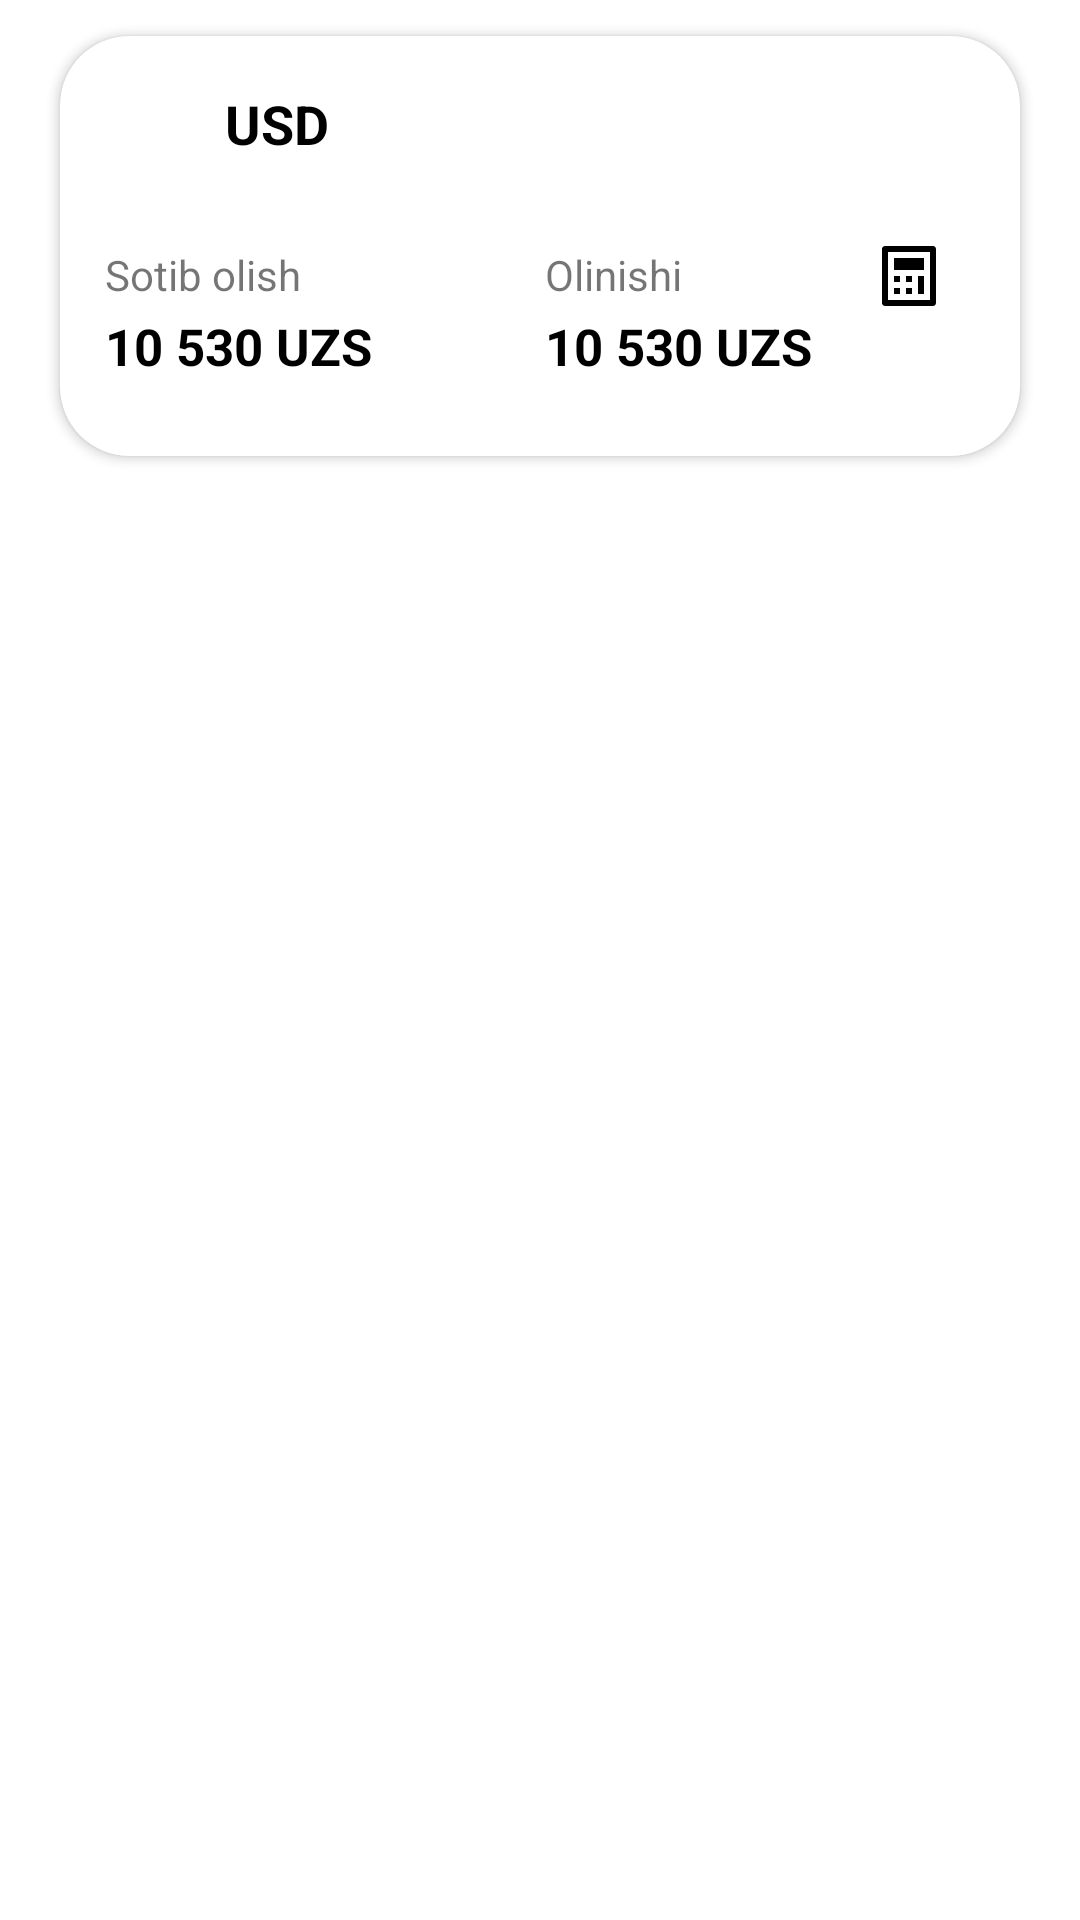

Here is an Android app screen rendered from its layout file. Give the layout XML and the strings, colors and styles it references.
<!-- AndroidManifest.xml: application theme Theme.Pro_valyuta -->
<!-- res/layout/all_currency.xml -->
<?xml version="1.0" encoding="utf-8"?>
<LinearLayout xmlns:android="http://schemas.android.com/apk/res/android"
    android:layout_width="match_parent"
    android:layout_height="wrap_content"
    xmlns:app="http://schemas.android.com/apk/res-auto">


    <androidx.cardview.widget.CardView
        android:layout_width="match_parent"
        app:cardCornerRadius="23sp"
        android:layout_marginTop="12sp"
        android:layout_marginStart="20dp"
        android:layout_marginBottom="8sp"
        android:layout_marginEnd="20dp"
        android:layout_height="140dp">


        <androidx.constraintlayout.widget.ConstraintLayout
            android:layout_width="match_parent"
            android:layout_height="match_parent">

            <ImageView
                android:id="@+id/simvol"
                android:layout_width="28dp"
                android:layout_height="23dp"
                android:layout_marginStart="15dp"
                android:src="@drawable/usd"
                android:layout_marginTop="17sp"
                app:layout_constraintBottom_toBottomOf="parent"
                app:layout_constraintStart_toStartOf="parent"
                app:layout_constraintTop_toTopOf="parent"
                app:layout_constraintVertical_bias="0.0" />

            <TextView
                android:id="@+id/date"
                android:layout_width="wrap_content"
                android:layout_height="0dp"
                android:text="USD"
                android:textColor="@color/black"
                android:textSize="18sp"
                android:textStyle="bold"
                app:layout_constraintEnd_toEndOf="parent"
                app:layout_constraintHorizontal_bias="0.05"
                app:layout_constraintStart_toEndOf="@id/simvol"
                app:layout_constraintTop_toTopOf="@id/simvol" />

            <TextView
                android:id="@+id/buying"
                android:layout_width="0dp"
                android:layout_height="wrap_content"
                android:text="Sotib olish"
                android:textSize="14sp"
                app:layout_constraintBottom_toBottomOf="parent"
                app:layout_constraintStart_toStartOf="@id/simvol"
                app:layout_constraintTop_toBottomOf="@id/simvol"
                app:layout_constraintVertical_bias="0.37" />

            <TextView
                android:id="@+id/sotilishi"
                android:layout_width="0dp"
                android:layout_height="wrap_content"
                android:text="10 530 UZS"
                android:textColor="@color/black"
                android:textSize="17sp"
                android:textStyle="bold"
                app:layout_constraintBottom_toBottomOf="parent"
                app:layout_constraintStart_toStartOf="@id/buying"
                app:layout_constraintTop_toBottomOf="@id/buying"
                app:layout_constraintVertical_bias="0.1" />

            <TextView
                android:id="@+id/Taking"
                android:layout_width="wrap_content"
                android:layout_height="wrap_content"
                android:text="Olinishi"
                android:textSize="14sp"
                app:layout_constraintEnd_toEndOf="parent"
                app:layout_constraintHorizontal_bias="0.42"
                app:layout_constraintStart_toEndOf="@id/buying"
                app:layout_constraintTop_toTopOf="@id/buying" />


            <TextView
                android:id="@+id/olinishi"
                android:layout_width="0dp"
                android:layout_height="wrap_content"
                android:text="10 530 UZS"
                android:textColor="@color/black"
                android:textSize="17sp"
                android:textStyle="bold"
                app:layout_constraintBottom_toBottomOf="parent"
                app:layout_constraintStart_toStartOf="@id/Taking"
                app:layout_constraintTop_toBottomOf="@id/Taking"
                app:layout_constraintVertical_bias="0.1" />


            <ImageView
                android:id="@+id/calculator"
                android:layout_width="20dp"
                android:layout_height="20dp"
                android:src="@drawable/ic_calculator"
                app:layout_constraintBottom_toBottomOf="@id/Taking"
                app:layout_constraintEnd_toEndOf="parent"
                app:layout_constraintHorizontal_bias="0.71"
                app:layout_constraintStart_toEndOf="@id/Taking"
                app:layout_constraintTop_toTopOf="@id/Taking"
                app:layout_constraintVertical_bias="0.23000002" />







        </androidx.constraintlayout.widget.ConstraintLayout>
    </androidx.cardview.widget.CardView>


</LinearLayout>
<!-- resources referenced by this layout -->
<resources>
  <color name="black">#FF000000</color>
  <!-- drawable ic_calculator (drawable-v24) -->
  <vector xmlns:android="http://schemas.android.com/apk/res/android"
      android:width="18dp"
      android:height="20dp"
      android:viewportWidth="18"
      android:viewportHeight="20">
      <path
          android:pathData="M1,0H17C17.2652,0 17.5196,0.1054 17.7071,0.2929C17.8946,0.4804 18,0.7348 18,1V19C18,19.2652 17.8946,19.5196 17.7071,19.7071C17.5196,19.8946 17.2652,20 17,20H1C0.7348,20 0.4804,19.8946 0.2929,19.7071C0.1054,19.5196 0,19.2652 0,19V1C0,0.7348 0.1054,0.4804 0.2929,0.2929C0.4804,0.1054 0.7348,0 1,0ZM2,2V18H16V2H2ZM4,4H14V8H4V4ZM4,10H6V12H4V10ZM4,14H6V16H4V14ZM8,10H10V12H8V10ZM8,14H10V16H8V14ZM12,10H14V16H12V10Z"
          android:fillColor="#000000"/>
  </vector>
  <!-- drawable usd: png bitmap (drawable-v24, 955 bytes) -->
  <style name="Theme.Pro_valyuta" parent="Theme.MaterialComponents.DayNight.NoActionBar">
          
          <item name="colorPrimary">@color/purple_500</item>
          <item name="colorPrimaryVariant">@color/purple_700</item>
          <item name="colorOnPrimary">@color/white</item>
          
          <item name="colorSecondary">@color/teal_200</item>
          <item name="colorSecondaryVariant">@color/teal_700</item>
          <item name="colorOnSecondary">@color/black</item>
          
          <item name="android:statusBarColor" tools:targetApi="l">?attr/colorPrimaryVariant</item>
          
      </style>
  <color name="purple_500">#FF6200EE</color>
  <color name="purple_700">#FF3700B3</color>
  <color name="white">#FFFFFFFF</color>
  <color name="teal_200">#FF03DAC5</color>
  <color name="teal_700">#FF018786</color>
</resources>
